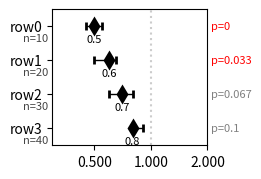

The script that saved this image:
# import pandas as pd
import numpy as np
from matplotlib import pyplot as plt
# import seaborn as sns

def link(x_ticks, text, y_left=None, y_top=None, y_right=None, ax=None, line_kw=None, text_kw=None):
    """Links two x-ticks and places a text (e.g., a p-value for a test) over the link
    
    Parameters:
    ----------
    ax: matplotlib Axes
        handle of the axis on which the annotation is going to be placed on
    text: str
        string that will be placed over the link line
    x_ticks: list
        a 2-element list of x-tick indices that needs to be annotated.
        e.g.: [1,2] links column index 1 to 2

    Returns:
    -------
    ax: matplotlib ax
        ax with the added annotation
    '''

    Example:
    -------
    ```python
        fig = plt.figure()
        ax = fig.gca()
        ax.boxplot(x=[range(100), range(40, 140)], positions=[0, 1])
        add_pvalue([0, 1], 'test p-value = string', 130, 170, 150, ax=ax)
        plt.show()
    ```
    """
    
    # __version__ = '0.0.1'

    if ax is None:
        ax = plt.gca()

    # setting line defaults
    if line_kw is None:
        line_kw = {
            'linestyle': '-',
            'color': 'k',
            'linewidth': 0.5,
        }
    y_lim = ax.get_ylim()
    y_step = (y_lim[1] - y_lim[0]) / 50
    if y_left is None:
        y_left = y_lim[1] - y_step * 4
    if y_right is None:
        y_right = y_left
    if y_top is None:
        y_top = max(y_left, y_right) + y_step * 2
    
    # draw the lines
    line_x = [x_ticks[0], x_ticks[0], x_ticks[1], x_ticks[1]]
    line_y = [y_left, y_top, y_top, y_right]
    link = ax.plot(line_x, line_y, **line_kw)[0]

    # adding text
    link.text = ax.text(sum(x_ticks) / 2, y_top * 1.0, text, va='bottom', ha='center', **text_kw)

    # adjust y-lim if needed
    if y_top + y_step * 3 > y_lim[1]:
        ax.set_ylim([y_lim[0], y_top + y_step * 3])
    
    return link

    # if type(data) is str:
    #     text = data
    # else:
    #     # * is p < 0.05
    #     # ** is p < 0.005
    #     # *** is p < 0.0005
    #     # etc.
    #     text = ''
    #     p = .05

    #     while data < p:
    #         text += '*'
    #         p /= 10.

    #         if maxasterix and len(text) == maxasterix:
    #             break

    #     if len(text) == 0:
    #         text = 'n. s.'

def forest_plot(
        estimates, 
        origin=0, 
        estimate_labels=None, 
        p_values=None, 
        counts=None,
        line_ys=None,
        line_labels=None, 
        line_colors=None, 
        marker_colors=None,
        ax=None,
    ):
    """Generates a ForestPlot that is often used in Treatment-effect presentations

    Args:
        estimates (pd.DataFrame): A dataframe containing the `estimate` column
        origin (int, optional): _description_. Defaults to 0.
        estimate_labels (_type_, optional): _description_. Defaults to None.
        p_values (_type_, optional): _description_. Defaults to None.
        counts (_type_, optional): _description_. Defaults to None.
        line_ys (_type_, optional): determines the location of each estimate. Defaults to None.
        line_labels (_type_, optional): _description_. Defaults to None.
        line_colors (_type_, optional): _description_. Defaults to None.
        marker_colors (_type_, optional): _description_. Defaults to None.

    Returns:
        plt.axe: The ax on which the Forest Plot is drawn. Several properties are added:
            * `err_lines`: Is a list of `line` handles.
            * `origin`:
    
    Example:
        ```python
        import pandas as pd

        estimates = pd.DataFrame({
            'estimate': [0.5, 0.6, 0.7, 0.8],
            'conf.low': [0.45, 0.50, 0.60, 0.79],
            'conf.high': [0.55, 0.65, 0.80, 0.91],
        })
        ax = forest_plot(
            estimates=estimates,
            origin=1,
            counts=[10, 20, 30, 40],
            line_ys = np.array([10, 20, 30, 40]),
            line_labels=[f'row{i}' for i in range(4)],
            p_values=np.linspace(0, 0.1, 4),
            estimate_labels=estimates.estimate.map(str),
            # ax=ax,
        )
        ax.set_xlim([0.3, 2])
        print(ax.err_lines)
        plt.show()
        ```
            
    """
    from matplotlib.ticker import ScalarFormatter
    import matplotlib.transforms as transforms

    expected = np.array(estimates['estimate'])
    n_line = len(expected)

    if line_ys is None:
        line_ys = np.arange(n_line)

    # calculate error-bound coordinates
    assert estimates['estimate'].between(estimates['conf.low'], estimates['conf.high'], inclusive='both').all()
    err_ends = np.abs(estimates[['conf.low', 'conf.high']].values - expected[:, None]).T # each column refers to a single line

    if line_colors is None:
        line_colors = np.repeat('#000000', n_line)
    if marker_colors is None:
        marker_colors = line_colors
    line_colors = np.array(line_colors)
    marker_colors = np.array(marker_colors)

    if ax is None:
        fig = plt.figure(figsize=(2, n_line / 1.7))
        ax = fig.gca()

    # tranforming axes coordinates to data coordinates:
    # this will do the transform, but if xlim/ylim changes later on, it does not update the coord
    # coord_ax2data = ax.transAxes + ax.transData.inverted()
    # x_right_margin = coord_ax2data.transform((1.02, 0))[0]
    trans_axes_data = transforms.blended_transform_factory(ax.transAxes, ax.transData)

    # ax.invert_yaxis()
    ax.set_ylim([line_ys.max() + 0.5, line_ys.min() - 0.5])

    # add origin
    ax.origin = ax.axvline(x=origin, linestyle=':', color='#cccccc')

    # add error lines
    ax.err_lines = [None] * n_line
    for ri, y_pos in enumerate(line_ys):
        ax.err_lines[ri] = ax.errorbar(
            x=expected[ri], 
            y=y_pos, 
            xerr=err_ends[:, [ri]], 
            color=line_colors[ri],
            elinewidth=1,
            marker='d', 
            markerfacecolor=marker_colors[ri],
            markeredgecolor='none', 
            markersize=10, 
            capsize=3, # error end-cap height
            markeredgewidth=2, # error end-cap width
        )

    # add estimates labels
    if estimate_labels is not None:
        estimate_labels = np.array(estimate_labels)
        for ri, y_pos in enumerate(line_ys):
            ax.text(expected[ri], y_pos + 0.25, estimate_labels[ri], va='top', ha='center', fontsize=8)

    # add pvalue
    if p_values is not None:
        p_values = np.array(p_values)
        for ri, y_pos in enumerate(line_ys):
           pval_color = 'red' if p_values[ri] <= 0.05 else 'gray'
           ax.text(1.02, y_pos, f'p={p_values[ri]:0.2g}', va='center', ha='left', color=pval_color, fontsize=8, transform=trans_axes_data)

    # add counts
    if counts is not None:
        counts = np.array(counts, dtype=int)
        for ri, y_pos in enumerate(line_ys):
           ax.text(-0.03, y_pos + 0.35, f'n={counts[ri]}', va='center', ha='right', color='#444444', fontsize=8, transform=trans_axes_data)

    # add line labels
    if line_labels is not None:
        ax.set_yticks(line_ys, line_labels)
    ax.set_xscale('log', base=2)
    ax.xaxis.set_major_formatter(ScalarFormatter())

    return ax

if __name__ == '__main__':
    pass
    import pandas as pd
    fig = plt.figure(figsize=(2, 3 / 1.7))
    ax = fig.gca()

    estimates = pd.DataFrame({
        'estimate': [0.5, 0.6, 0.7, 0.8],
        'conf.low': [0.45, 0.50, 0.60, 0.79],
        'conf.high': [0.55, 0.65, 0.80, 0.91],
    })
    ax = forest_plot(
        estimates=estimates,
        origin=1,
        counts=[10, 20, 30, 40],
        # line_ys = np.array([1, 0, 3, 2]) + 0.5,
        line_labels=[f'row{i}' for i in range(4)],
        p_values=np.linspace(0, 0.1, 4),
        estimate_labels=estimates.estimate.map(str),
        ax=ax,
    )
    ax.set_xlim([0.3, 2])
    plt.show()
